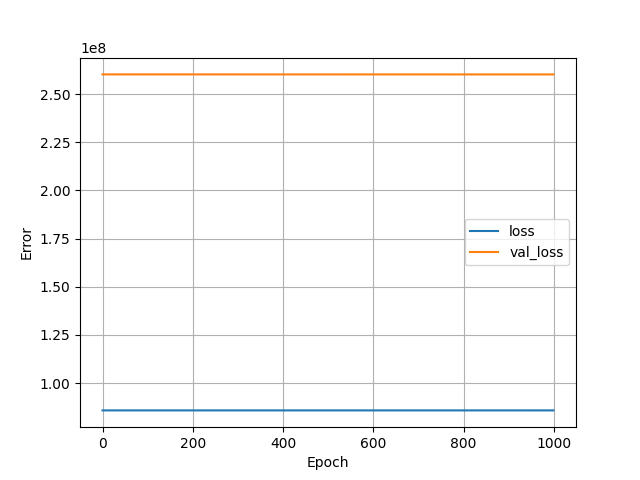

The file beside this chart, header and first rows:
, loss, val_loss, epoch
0, 85829408, 260213264, 0
1, 85829344, 260213056, 1
2, 85829304, 260212944, 2
3, 85829288, 260212864, 3
4, 85829256, 260212768, 4
5, 85829232, 260212704, 5
6, 85829224, 260212624, 6
7, 85829192, 260212528, 7
8, 85829168, 260212464, 8
9, 85829160, 260212432, 9
10, 85829152, 260212384, 10
11, 85829128, 260212320, 11
12, 85829112, 260212272, 12
13, 85829104, 260212240, 13
14, 85829096, 260212160, 14
15, 85829088, 260212128, 15
16, 85829080, 260212096, 16
17, 85829056, 260212032, 17
18, 85829040, 260212016, 18
19, 85829032, 260211984, 19
20, 85829032, 260211904, 20
21, 85829000, 260211872, 21
22, 85828992, 260211856, 22
23, 85828992, 260211808, 23
24, 85828992, 260211808, 24
25, 85828976, 260211712, 25
26, 85828968, 260211680, 26
27, 85828960, 260211664, 27
28, 85828944, 260211600, 28
29, 85828928, 260211600, 29
30, 85828928, 260211552, 30
31, 85828920, 260211536, 31
32, 85828912, 260211472, 32
33, 85828904, 260211472, 33
34, 85828896, 260211424, 34
35, 85828896, 260211408, 35
36, 85828888, 260211392, 36
37, 85828880, 260211376, 37
38, 85828856, 260211296, 38
39, 85828856, 260211264, 39
40, 85828848, 260211264, 40
41, 85828840, 260211232, 41
42, 85828832, 260211184, 42
43, 85828832, 260211184, 43
44, 85828824, 260211152, 44
45, 85828816, 260211136, 45
46, 85828800, 260211120, 46
47, 85828800, 260211088, 47
48, 85828792, 260211088, 48
49, 85828792, 260211040, 49
50, 85828784, 260211008, 50
51, 85828776, 260211008, 51
52, 85828768, 260210976, 52
53, 85828768, 260210960, 53
54, 85828760, 260210944, 54
55, 85828752, 260210928, 55
56, 85828752, 260210880, 56
57, 85828752, 260210864, 57
58, 85828728, 260210832, 58
59, 85828728, 260210800, 59
... 940 more rows
